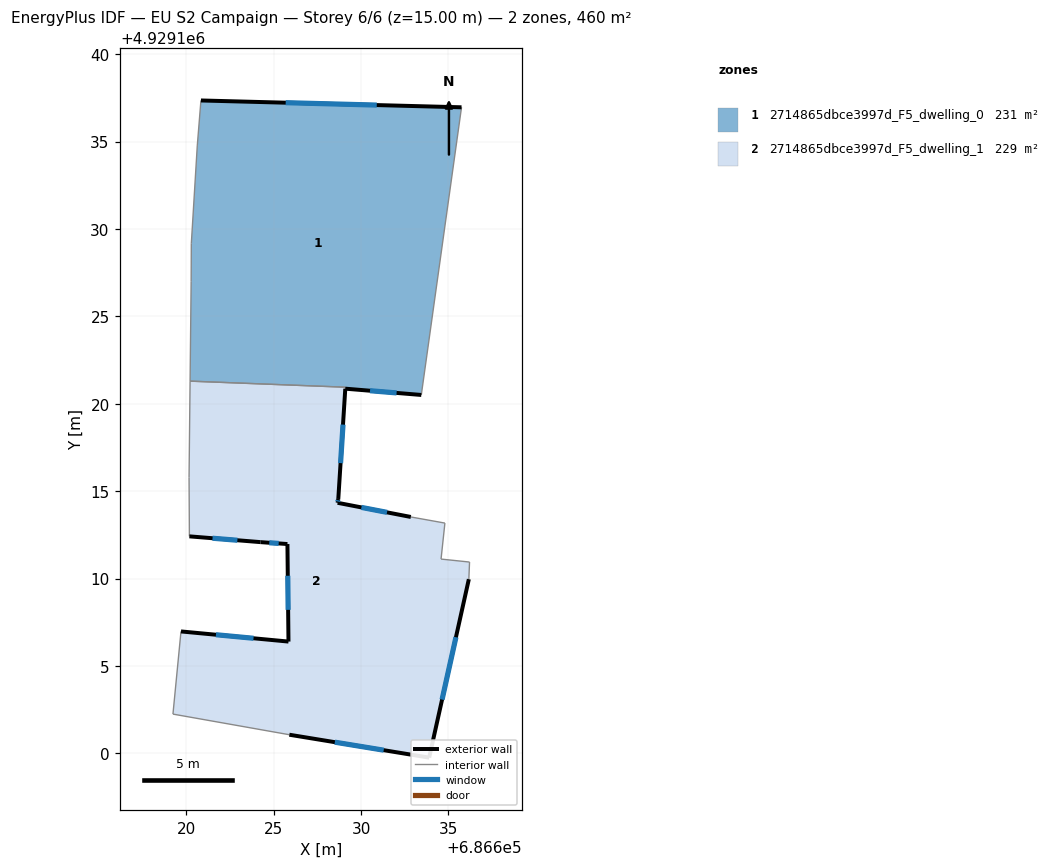
=== STOREY PLAN SPEC (per zone: floor XY polygon, exterior-wall plan segments, windows/doors) ===
zone 1: 2714865dbce3997d_F5_dwelling_0  (230.6 m²)
  floor: (686633.44, 4929120.50) (686635.75, 4929136.96) (686620.84, 4929137.35) (686620.63, 4929134.75) (686620.29, 4929129.16) (686620.28, 4929127.00) (686620.21, 4929121.29) (686629.10, 4929120.95) (686629.09, 4929120.86)
  exterior wall: (686620.84, 4929137.35) – (686635.75, 4929136.96)  [14.9 m]
    window: (686625.68, 4929137.23) – (686630.90, 4929137.09)  [5.5 m²]
  exterior wall: (686633.44, 4929120.50) – (686629.09, 4929120.86)  [4.4 m]
    window: (686632.03, 4929120.62) – (686630.51, 4929120.75)  [1.6 m²]
  interior walls: 7
zone 2: 2714865dbce3997d_F5_dwelling_1  (229.0 m²)
  floor: (686633.90, 4929099.75) (686636.17, 4929109.96) (686636.20, 4929110.94) (686634.57, 4929111.11) (686634.80, 4929113.17) (686632.84, 4929113.52) (686628.66, 4929114.33) (686628.69, 4929114.55) (686629.09, 4929120.86) (686629.09, 4929120.95) (686620.21, 4929121.29) (686620.16, 4929115.78) (686620.18, 4929112.41) (686624.24, 4929112.08) (686625.79, 4929111.97) (686625.84, 4929106.39) (686619.69, 4929106.97) (686619.23, 4929102.24) (686625.90, 4929101.06)
  exterior wall: (686636.17, 4929109.96) – (686633.90, 4929099.75)  [10.5 m]
    window: (686635.43, 4929106.64) – (686634.63, 4929103.07)  [3.8 m²]
  exterior wall: (686633.90, 4929099.75) – (686625.90, 4929101.06)  [8.1 m]
    window: (686631.29, 4929100.18) – (686628.50, 4929100.64)  [3.0 m²]
  exterior wall: (686619.69, 4929106.97) – (686625.84, 4929106.39)  [6.2 m]
    window: (686621.70, 4929106.79) – (686623.84, 4929106.58)  [2.3 m²]
  exterior wall: (686625.84, 4929106.39) – (686625.79, 4929111.97)  [5.6 m]
    window: (686625.83, 4929108.21) – (686625.80, 4929110.16)  [2.0 m²]
  exterior wall: (686625.79, 4929111.97) – (686624.24, 4929112.08)  [1.5 m]
    window: (686625.28, 4929112.01) – (686624.75, 4929112.05)  [0.6 m²]
  exterior wall: (686624.24, 4929112.08) – (686620.18, 4929112.41)  [4.1 m]
    window: (686622.92, 4929112.19) – (686621.50, 4929112.31)  [1.5 m²]
  exterior wall: (686629.09, 4929120.86) – (686628.69, 4929114.55)  [6.3 m]
    window: (686628.96, 4929118.81) – (686628.83, 4929116.60)  [2.3 m²]
  exterior wall: (686628.69, 4929114.55) – (686628.66, 4929114.33)  [0.2 m]
    window: (686628.68, 4929114.48) – (686628.67, 4929114.41)  [0.1 m²]
  exterior wall: (686628.66, 4929114.33) – (686632.84, 4929113.52)  [4.3 m]
    window: (686630.02, 4929114.07) – (686631.48, 4929113.79)  [1.6 m²]
  interior walls: 10

=== DERIVED (storey summary) ===
Building: EU S2 Campaign
Storey: 6 of 6  (floor level z = 15.00 m)
Storey gross floor area: 459.6 m²
Zones on this storey: 2
  - 2714865dbce3997d_F5_dwelling_0: floor 230.6 m²; exterior wall 19.3 m (57.8 m²); 2 window(s) 7.1 m²; WWR 12.2%
  - 2714865dbce3997d_F5_dwelling_1: floor 229.0 m²; exterior wall 46.8 m (140.3 m²); 9 window(s) 17.1 m²; WWR 12.2%
Zone adjacency (shared interzone walls):
  - 2714865dbce3997d_F5_dwelling_0 ↔ 2714865dbce3997d_F5_dwelling_1